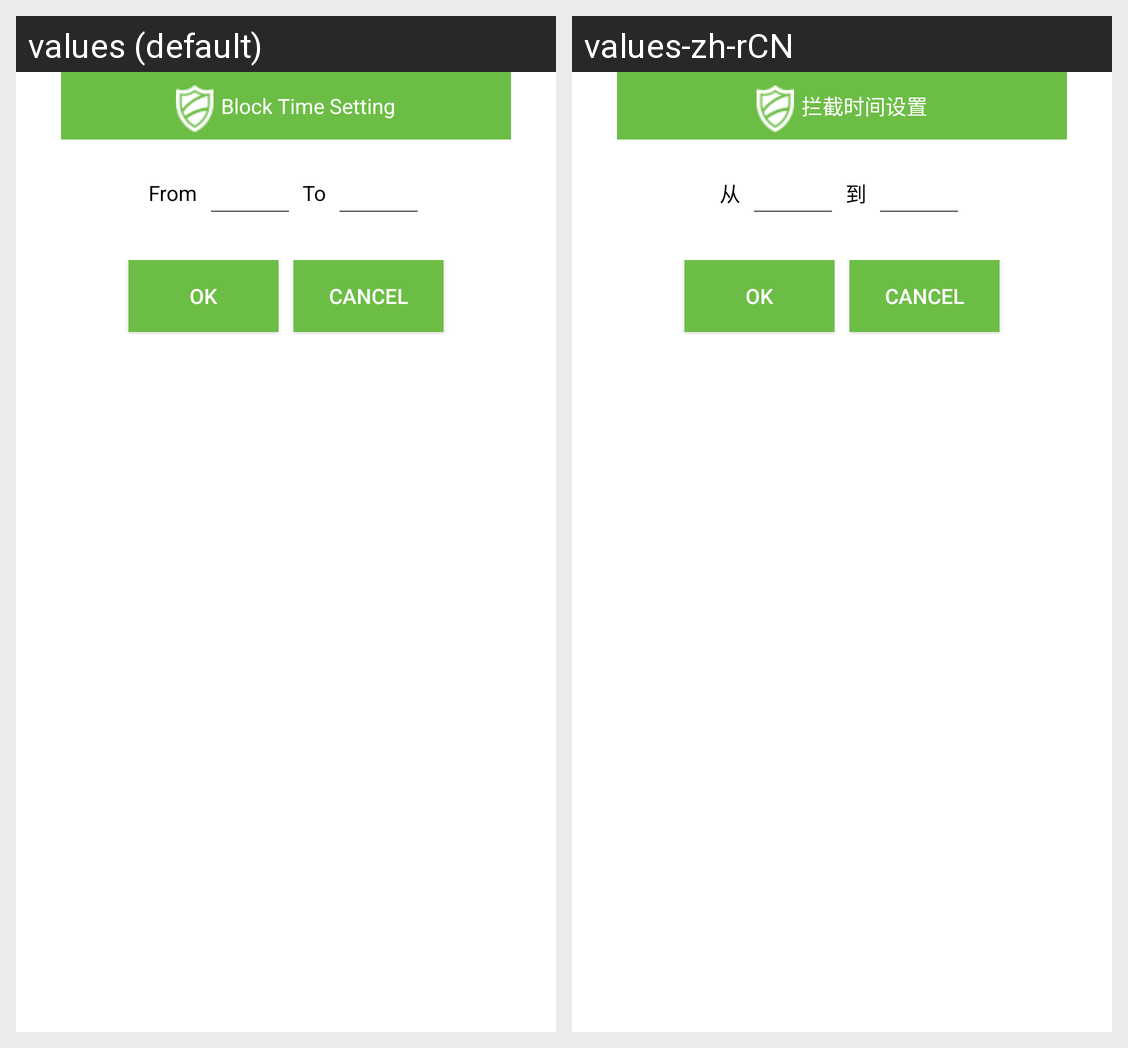

For this localized Android screen grid, give each drawn string resource with its value in every locale shown.
Android screen res/layout/intercept_time_setting_dialog.xml rendered under 2 locales, left to right: values (default), values-zh-rCN. Device: Nexus 5 (rendered at 1080×1920; each locale shown at half size, 540×960, under a caption strip naming it); theme Theme.MaterialComponents.DayNight.NoActionBar.
Strings drawn on this screen, with the default value and each locale's value (text and hints the layout hard-codes, and strings that could not be matched under every locale, appear in the picture but are not listed):

intercept_time_setting_dialog_title
  values: Block Time Setting
  values-zh-rCN: 拦截时间设置

intercept_time_setting_from
  values: From
  values-zh-rCN: 从

intercept_time_setting_to
  values: To
  values-zh-rCN: 到
